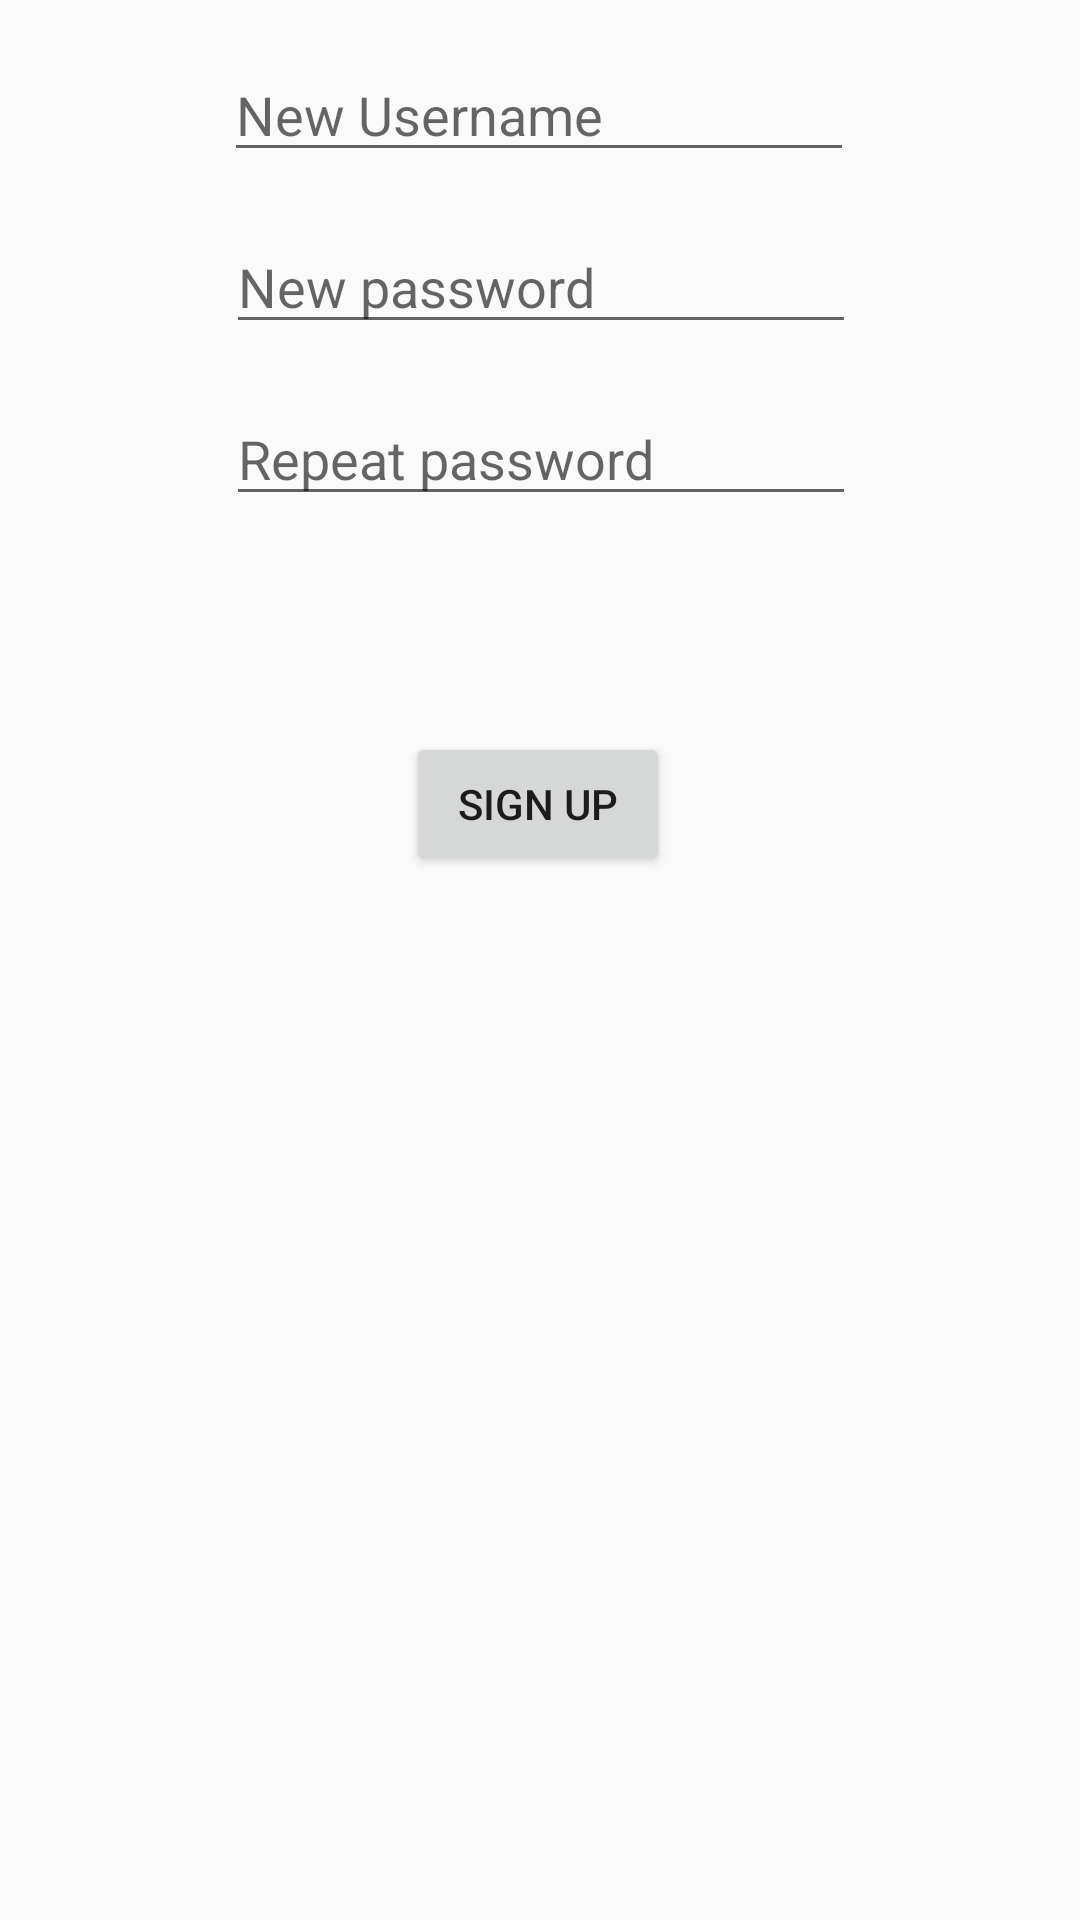

Here is an Android app screen rendered from its layout file. Give the layout XML and the strings, colors and styles it references.
<!-- AndroidManifest.xml: application theme AppTheme -->
<!-- res/layout/activity_sign_up.xml -->
<?xml version="1.0" encoding="utf-8"?>
<androidx.constraintlayout.widget.ConstraintLayout xmlns:android="http://schemas.android.com/apk/res/android"
    xmlns:app="http://schemas.android.com/apk/res-auto"
    xmlns:tools="http://schemas.android.com/tools"
    android:layout_width="match_parent"
    android:layout_height="match_parent"
    tools:context=".login.SignUpActivity">

    <TextView
        android:id="@+id/signup_success"
        android:layout_width="wrap_content"
        android:layout_height="wrap_content"
        android:layout_marginTop="28dp"
        android:text="@string/sign_up_success"
        android:textColor="@color/colorAccent"
        android:textSize="18sp"
        android:visibility="gone"
        app:layout_constraintBottom_toTopOf="@+id/signup_button"
        app:layout_constraintEnd_toEndOf="parent"
        app:layout_constraintHorizontal_bias="0.497"
        app:layout_constraintStart_toStartOf="parent"
        app:layout_constraintTop_toBottomOf="@+id/signup_pw_repeat"
        app:layout_constraintVertical_bias="0.0"
        tools:visibility="visible" />

    <EditText
        android:id="@+id/signup_pw"
        android:layout_width="wrap_content"
        android:layout_height="wrap_content"
        android:layout_marginTop="16dp"
        android:ems="10"
        android:hint="@string/new_password"
        android:inputType="textPassword"
        app:layout_constraintEnd_toEndOf="parent"
        app:layout_constraintHorizontal_bias="0.502"
        app:layout_constraintStart_toStartOf="parent"
        app:layout_constraintTop_toBottomOf="@+id/signup_username"
        android:importantForAutofill="no" />

    <EditText
        android:id="@+id/signup_pw_repeat"
        android:layout_width="wrap_content"
        android:layout_height="wrap_content"
        android:layout_marginTop="16dp"
        android:ems="10"
        android:hint="@string/repeat_password"
        android:inputType="textPassword"
        app:layout_constraintEnd_toEndOf="parent"
        app:layout_constraintHorizontal_bias="0.502"
        app:layout_constraintStart_toStartOf="parent"
        app:layout_constraintTop_toBottomOf="@+id/signup_pw"
        android:importantForAutofill="no"/>

    <EditText
        android:id="@+id/signup_username"
        android:layout_width="wrap_content"
        android:layout_height="wrap_content"
        android:layout_marginTop="16dp"
        android:ems="10"
        android:hint="@string/new_username"
        android:inputType="textPersonName"
        app:layout_constraintEnd_toEndOf="parent"
        app:layout_constraintHorizontal_bias="0.497"
        app:layout_constraintStart_toStartOf="parent"
        app:layout_constraintTop_toTopOf="parent"
        android:importantForAutofill="no"/>

    <Button
        android:id="@+id/signup_button"
        android:layout_width="wrap_content"
        android:layout_height="wrap_content"
        android:layout_marginTop="72dp"
        android:text="@string/sign_up_button"
        app:layout_constraintEnd_toEndOf="parent"
        app:layout_constraintHorizontal_bias="0.498"
        app:layout_constraintStart_toStartOf="parent"
        app:layout_constraintTop_toBottomOf="@+id/signup_pw_repeat" />

    <TextView
        android:id="@+id/username_exists"
        android:layout_width="wrap_content"
        android:layout_height="wrap_content"
        android:layout_marginTop="28dp"
        android:text="@string/username_exists"
        android:textColor="#FF0000"
        android:textSize="18sp"
        android:visibility="gone"
        app:layout_constraintBottom_toTopOf="@+id/signup_button"
        app:layout_constraintEnd_toEndOf="parent"
        app:layout_constraintStart_toStartOf="parent"
        app:layout_constraintTop_toBottomOf="@+id/signup_pw_repeat"
        app:layout_constraintVertical_bias="0.0"
        tools:visibility="visible" />

    <TextView
        android:id="@+id/incorrect_repeat_pw"
        android:layout_width="wrap_content"
        android:layout_height="wrap_content"
        android:layout_marginTop="28dp"
        android:text="@string/incorrect_repeat_pw"
        android:textColor="#FF0000"
        android:textSize="18sp"
        android:visibility="gone"
        app:layout_constraintBottom_toTopOf="@+id/signup_button"
        app:layout_constraintEnd_toEndOf="parent"
        app:layout_constraintHorizontal_bias="0.515"
        app:layout_constraintStart_toStartOf="parent"
        app:layout_constraintTop_toBottomOf="@+id/signup_pw_repeat"
        app:layout_constraintVertical_bias="0.0"
        tools:visibility="visible" />

</androidx.constraintlayout.widget.ConstraintLayout>
<!-- resources referenced by this layout -->
<resources>
  <color name="colorAccent">#03DAC5</color>
  <string name="incorrect_repeat_pw">Passwords did not match</string>
  <string name="new_password">New password</string>
  <string name="new_username">New Username</string>
  <string name="repeat_password">Repeat password</string>
  <string name="sign_up_button">Sign Up</string>
  <string name="sign_up_success">Success. Please navigate back to log in.</string>
  <string name="username_exists">Username already exists</string>
  <style name="AppTheme" parent="Theme.AppCompat.Light.DarkActionBar">
          
          <item name="colorPrimary">@color/colorPrimary</item>
          <item name="colorPrimaryDark">@color/colorPrimaryDark</item>
          <item name="colorAccent">@color/colorAccent</item>
      </style>
  <color name="colorPrimary">#6200EE</color>
  <color name="colorPrimaryDark">#3700B3</color>
</resources>
